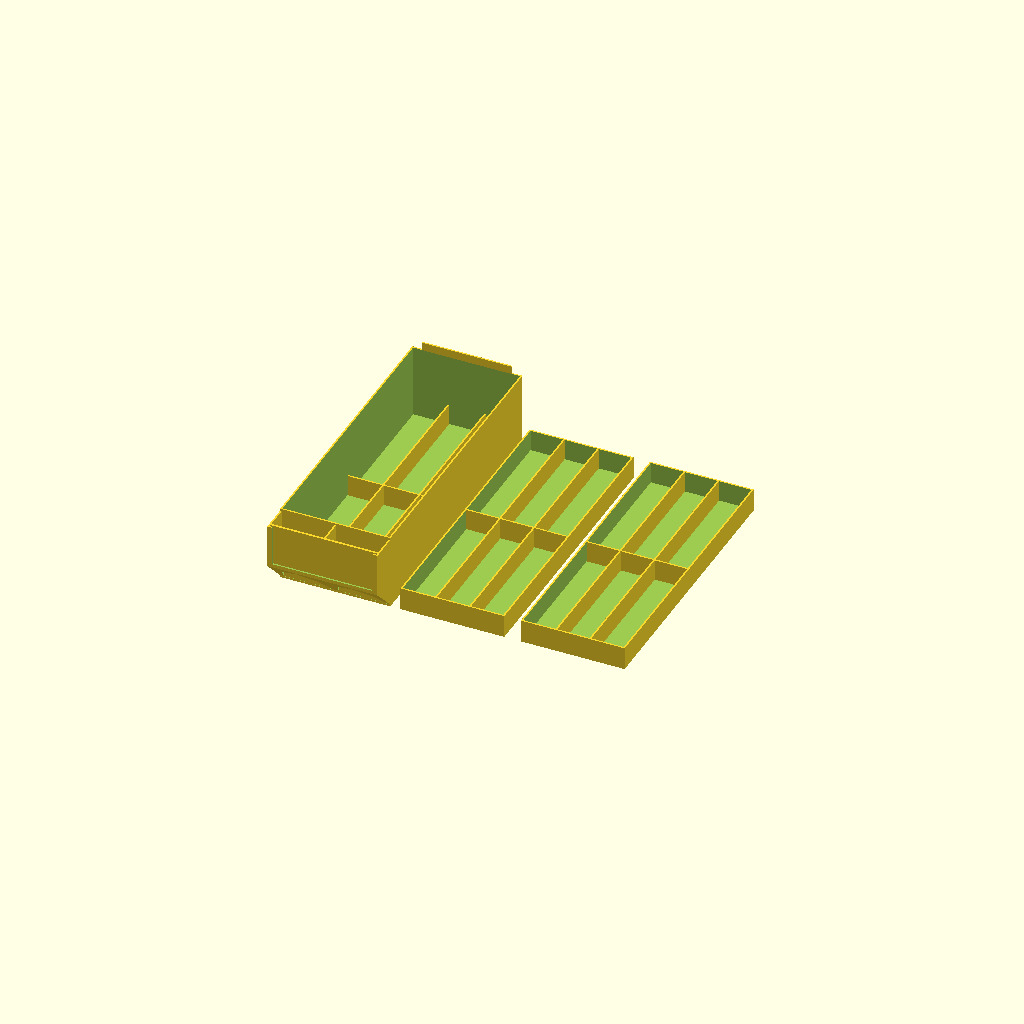
Cell 1 — every parameter at its default value.
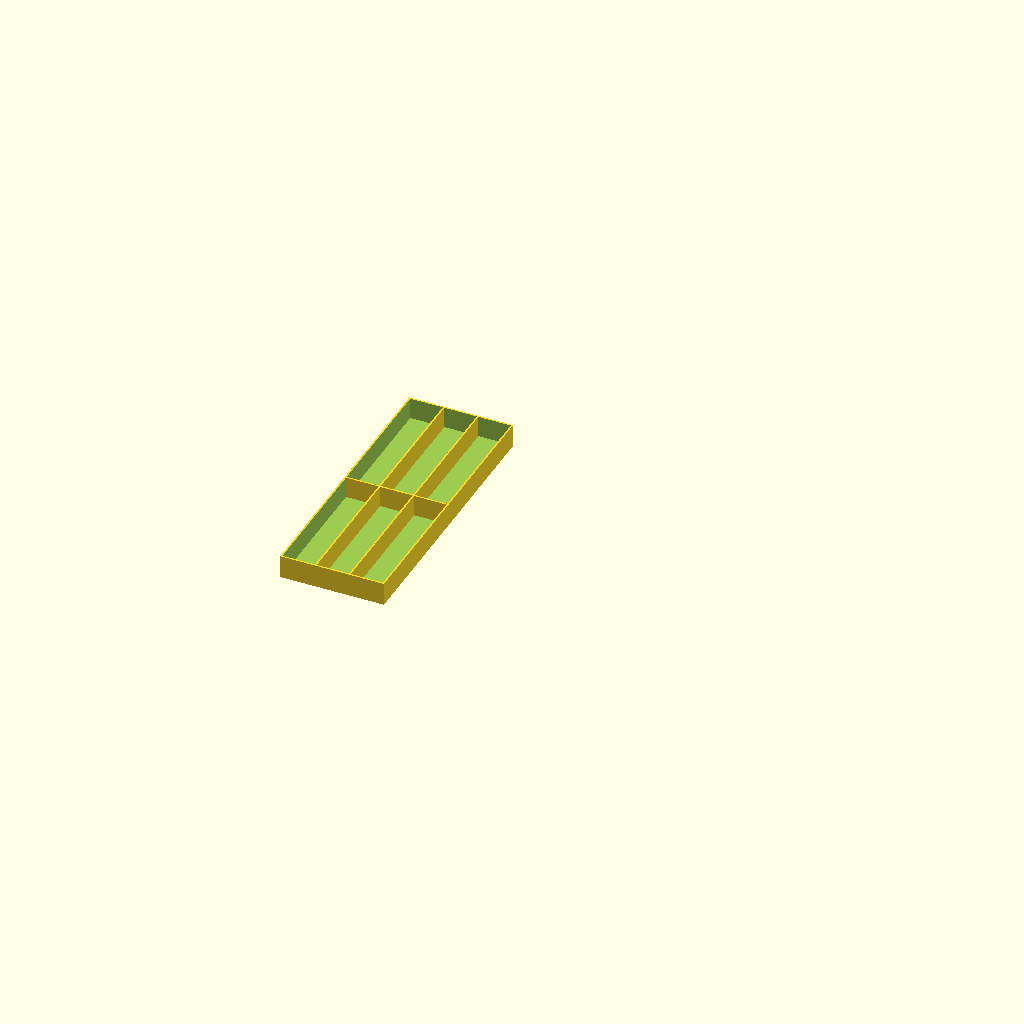
Cell 2 — print_drawer set to 0, the other parameters unchanged.
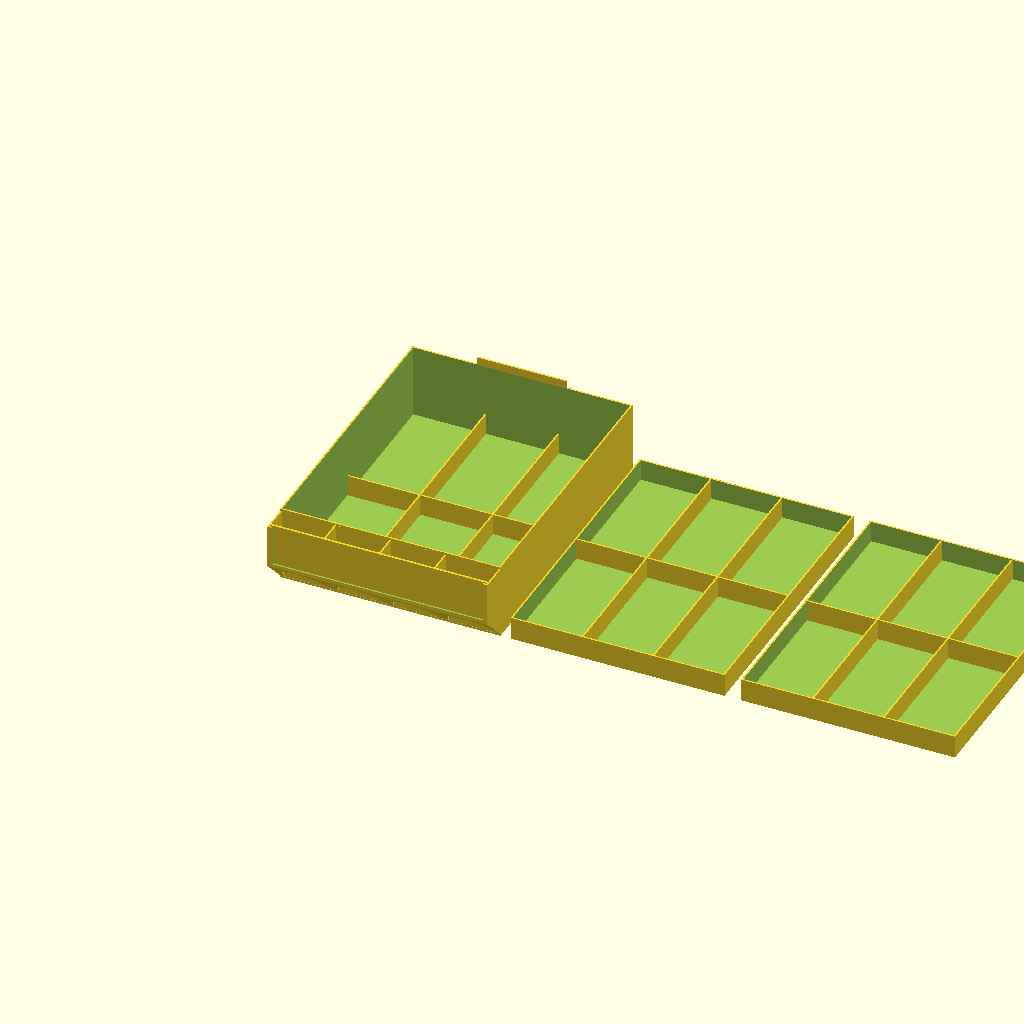
Cell 3 — width set to 108, the other parameters unchanged.
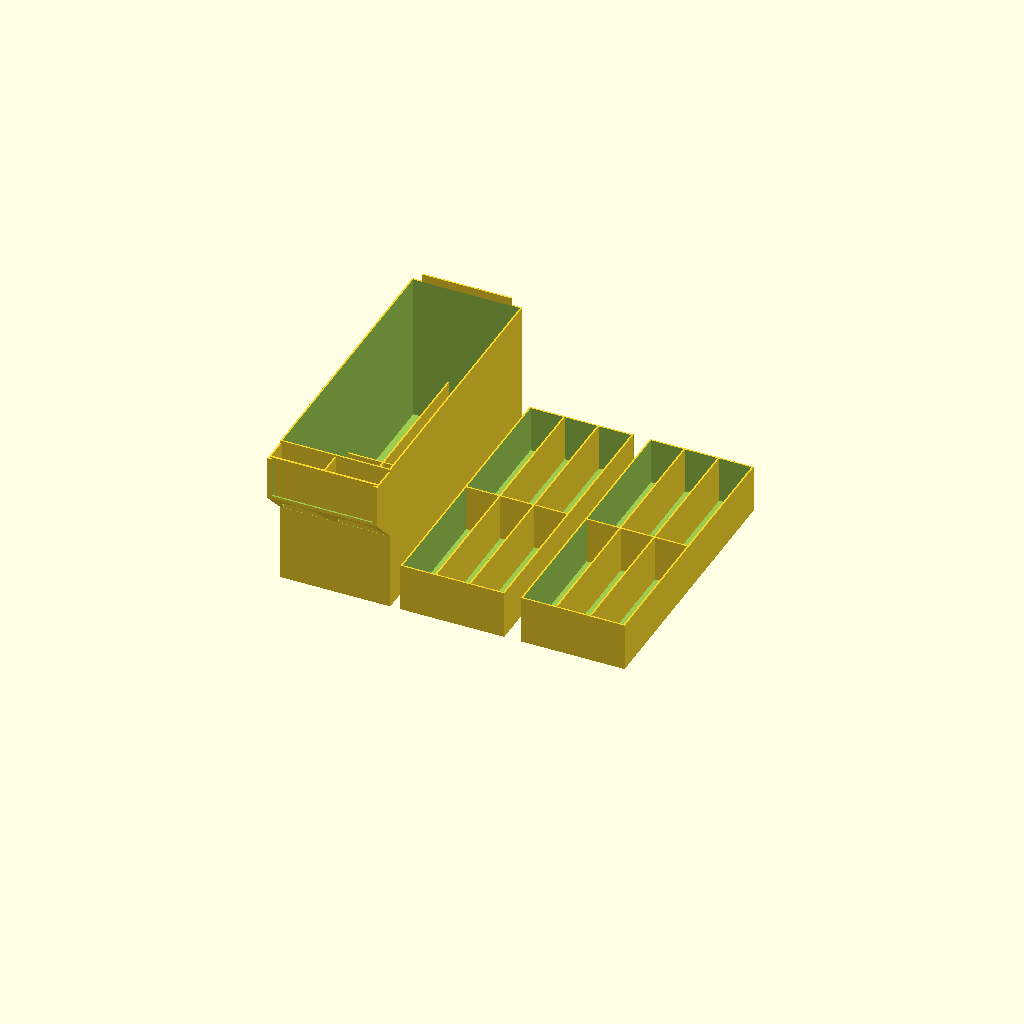
Cell 4 — height set to 74, the other parameters unchanged.
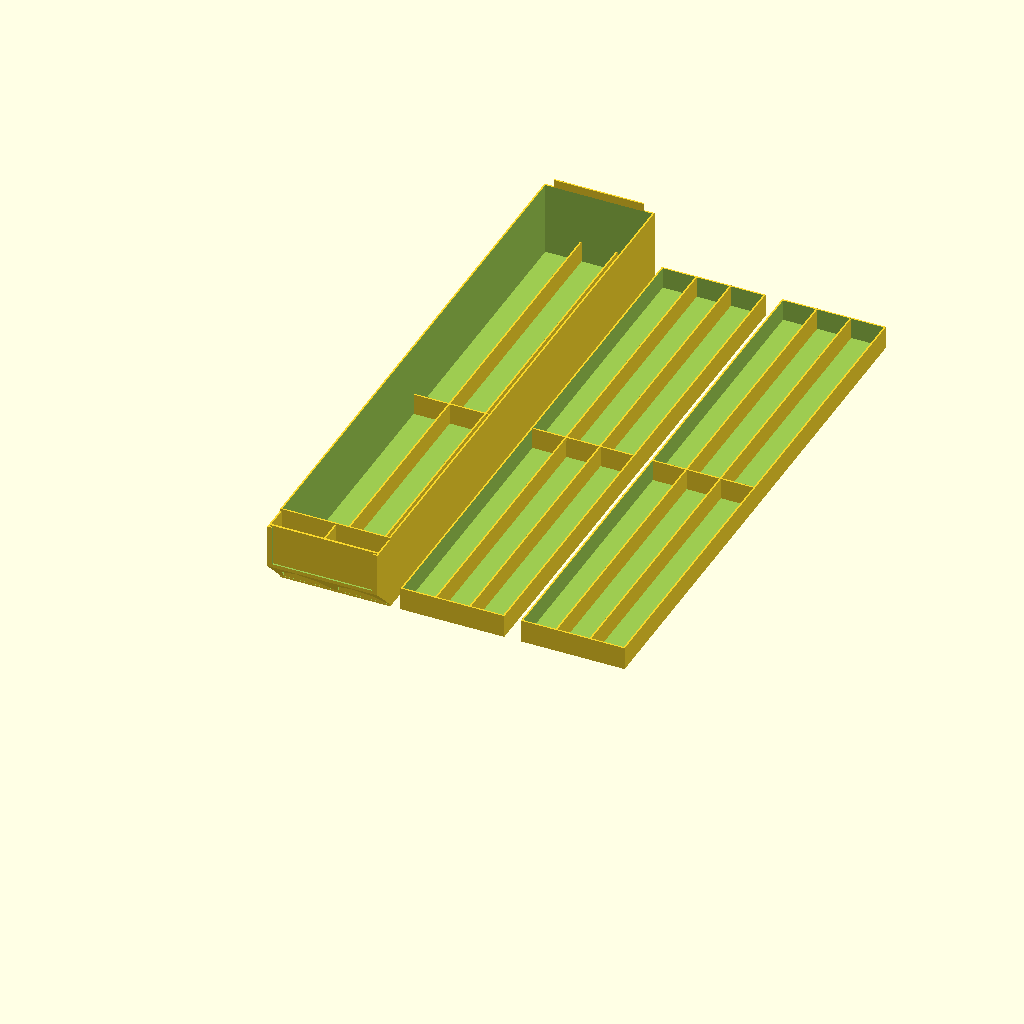
Cell 5 — length set to 278, the other parameters unchanged.
One fixed orthographic camera (rotation 55°, 0°, 25°; colour scheme Cornfield) for every cell.
Source of the model, inputs/thingiverse/files/thing-2238079/files/smallpartsdrawer.scad:
/* [dimensions] */
// width of drawer
width = 54;
// height of drawer
height = 37;
// depth of drawer without grip
length = 139;
// depth of grip
grip_depth = 12;
// height of the overhanging part of the grip
grip_height = 12;
// height of the vertical front
grip_frontheight = 23;
// distance between upper rim and grip
grip_downshift = 1;
// diameter of the holes in the grip
griphole_diameter = 24;
// thickness of all walls
wall_thickness = 0.8;
// vert. dist. rim of drawer and rim of inlay
compartment_wall_topdistance = 1;
// width of holder on back-wall
backholder_width=44;
// height of holder on back-wall
backholder_height=4;
// space for moving parts
sfm = 0.75;

/* [organization] */
// number of rows (over length)
rows = 2;
// number of columns
columns = 3;
// number of shelves (including the drawer)
layers=3;

/* [printing] */
// distance between objects
print_distance = 5;
// layout for printing
print_layout=1;
// print the drawer
print_drawer=1; // [0:no, 1:yes]
// number of inlay-shelves to print
print_inlays=2; 

/* [Hidden] */
debug_flag=false;
tol = 0.1;

/* Raaco 150-0 Drawer:
width = 54;
height = 37;
length = 139;
grip_depth = 12;
grip_height = 12;
grip_frontheight = 23;
grip_downshift = 1;
griphole_diameter = 24;
*/

/* Powerfix Kleinteile-Magazin:
width = 68;
height = 36;
length = 118;
grip_depth = 8;
grip_height = 8;
grip_frontheight = 26;
grip_downshift = 1;
griphole_diameter = 16;
*/

//compartment_wall_height = 17.5;
compartment_wall_height = (height-compartment_wall_topdistance)/layers;
a = atan2(grip_depth,grip_height);
// echo(a);

rotate(0,0,-90)
{
    if (print_drawer)
    {
        Drawer();
    }
    if (print_inlays)
    {
        for (layer=[1:print_inlays])
        {
            translate(
            print_drawer ?
                print_layout
                ?
                    [(width+print_distance)*layer,0,0]
                :
                    [(wall_thickness+sfm),wall_thickness+sfm,(compartment_wall_height+sfm)*layer]
            :
                [0,0,0]
            )
                InnerBox();
        }
    }
}

module GripSidewall(ext,h)
{
    linear_extrude(height=h)
    {
        polygon(
        [
            [0,-ext*wall_thickness],
            [0,grip_depth],
            [grip_height+grip_frontheight,grip_depth],
            [grip_frontheight-ext*wall_thickness*tan(90-a),-ext*wall_thickness]
        ]);
    }
}

module LabelHolder()
{
    difference()
    {
        GripSidewall(2,width);
        translate([-tol,0,-tol])
            cube([grip_frontheight+grip_height,grip_depth+2*wall_thickness+tol,width+2*tol]);
        translate([-tol,-wall_thickness,wall_thickness])
            cube([grip_frontheight-2*wall_thickness+2*tol,grip_depth+2*wall_thickness+tol,width-2*wall_thickness]);
        translate([-tol,-2*wall_thickness-tol,3*wall_thickness])
            cube([grip_frontheight-4*wall_thickness,wall_thickness+2*tol,width-6*wall_thickness]);
    }
}

module Grip()
{
    ngripholes = round((width-2*wall_thickness)/(griphole_diameter+wall_thickness)-0.5);
    griphole_distance=width/ngripholes;
    difference()
    {
        linear_extrude(height=width)
        {
            polygon(
            [
                [0,0],
                [0,wall_thickness/cos(a)],
                [grip_frontheight,wall_thickness/cos(a)],
                [grip_height+grip_frontheight-wall_thickness/sin(a),grip_depth],
                [grip_height+grip_frontheight,grip_depth],
                [grip_frontheight,0]
            
            ]);
        }
        for (i=[0:ngripholes-1])
        {
            //x = griphole_diameter/2+wall_thickness + i * griphole_distance;
            x = griphole_distance/2 + i * griphole_distance;
            translate([grip_height+grip_frontheight,grip_depth,x])
                rotate([90,0,0])
                    translate([0,0,-tol])
                    cylinder(r=griphole_diameter/2, h=grip_depth+2*wall_thickness+tol, $fn=8);
                // sphere(r=griphole_diameter/2);
        }
    }
    /*
    */
    translate([0,0,0])
        LabelHolder();
    
    for (x=[0,,width-wall_thickness])
        translate([0,0,x])
            GripSidewall(2,wall_thickness);
    for (i=[0:ngripholes-2])
    {
        x = griphole_distance + i * griphole_distance;
        translate([0,0,x-wall_thickness/2])
            GripSidewall(0,wall_thickness);
    }
}

module Drawer()
{
    Box(width,length,height,wall_thickness);
    translate([(width-backholder_width)/2,length-wall_thickness,height-tol])
        cube([backholder_width,wall_thickness,backholder_height]);
    translate([0,-grip_depth,height-grip_downshift])
        rotate([0,90,0])
            Grip();
}

module InnerBox()
{
    Box(width-2*(sfm+wall_thickness),
        length-2*(sfm+wall_thickness),
        compartment_wall_height-sfm,
        wall_thickness);
}

module Box(width,length,height,wall_thickness)
{
    difference()
    {
        cube([width,length,height]);
        translate([wall_thickness,wall_thickness,wall_thickness])
            cube([width-(2*wall_thickness),length-(2*wall_thickness),height-wall_thickness+tol]);
    }
    compartment_depth = ((length-wall_thickness)/rows);
    compartment_width = ((width-wall_thickness)/columns);
    inner_compartment_depth = compartment_depth - wall_thickness;
    inner_compartment_width = compartment_width - wall_thickness;
    echo(str("inner compartment width: ", inner_compartment_width, 
            "; inner compartment length: ", inner_compartment_depth,
            "; inner compartment height: ", compartment_wall_height - wall_thickness
    ));
    if (debug_flag)
    {
        for (i=[0:rows-1])
        {
            for (j=[0:columns-1])
                translate([j*compartment_width+wall_thickness,i*compartment_depth+wall_thickness,compartment_wall_height])
                    #cube([inner_compartment_width,inner_compartment_depth,1]);
        }
    }
    
    if (rows > 1)
        for (i=[1:rows-1])
        {
            y = i * compartment_depth;
            translate([wall_thickness/2,y,wall_thickness/2])
                cube([width-wall_thickness,wall_thickness,compartment_wall_height-wall_thickness*1.5]);
        }
    if (columns > 1)
        for (i=[1:columns-1])
        {
            x = i * compartment_width;
            translate([x,wall_thickness/2,wall_thickness/2])
                cube([wall_thickness,length-wall_thickness,compartment_wall_height-wall_thickness*1.5]);
        }
}
Parameter table extracted from the source (name, type, default, range or options):
width: number, default 54
height: number, default 37
length: number, default 139
grip_depth: number, default 12
grip_height: number, default 12
grip_frontheight: number, default 23
grip_downshift: number, default 1
griphole_diameter: number, default 24
wall_thickness: number, default 0.8
compartment_wall_topdistance: number, default 1
backholder_width: number, default 44
backholder_height: number, default 4
sfm: number, default 0.75
rows: number, default 2
columns: number, default 3
layers: number, default 3
print_distance: number, default 5
print_layout: number, default 1
print_drawer: number, default 1, options 0, 1
print_inlays: number, default 2
